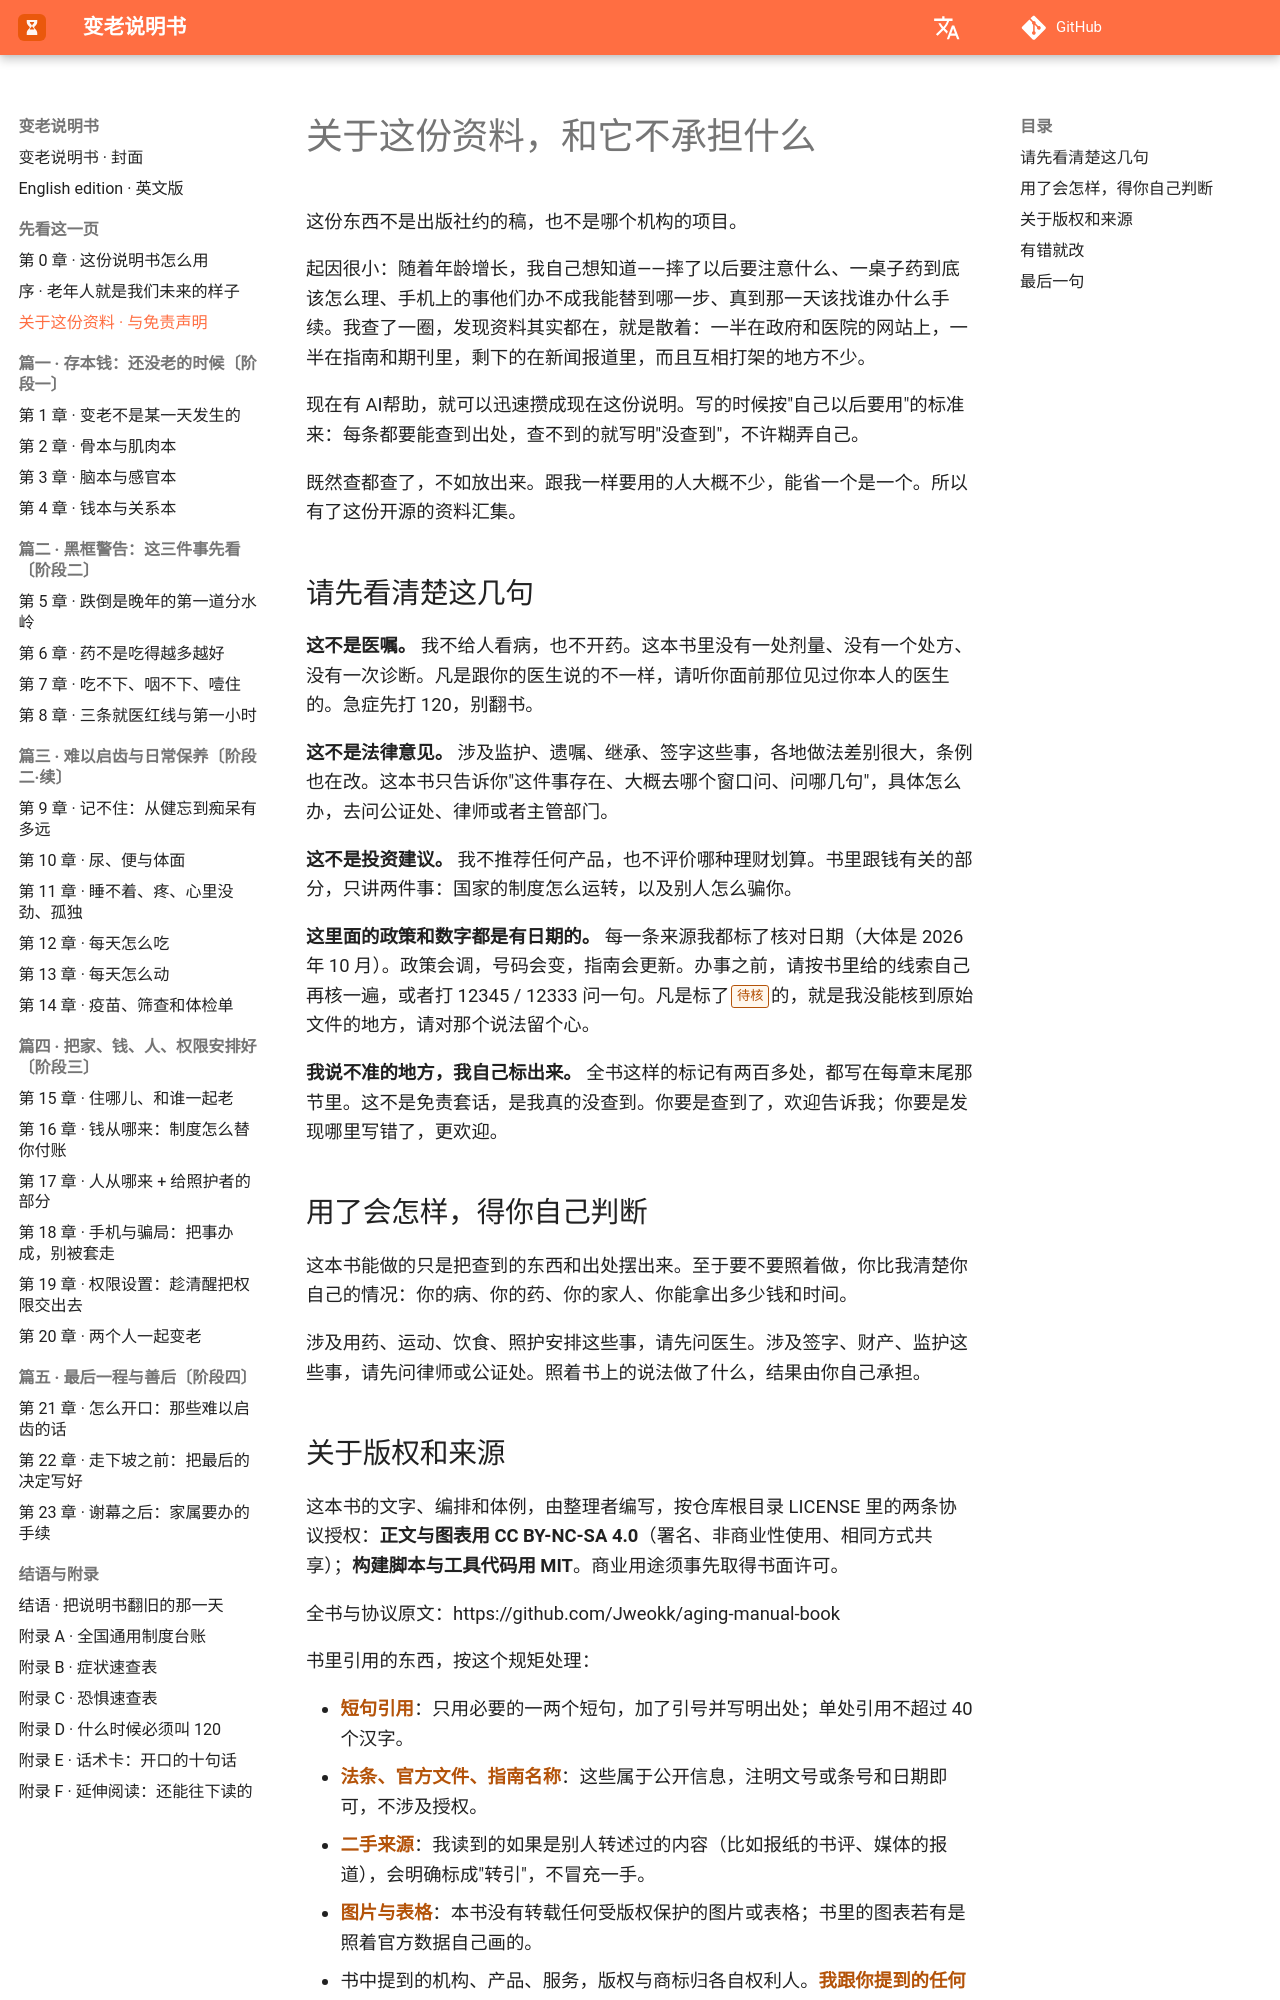

repository: Jweokk/aging-manual-book · page: 03-关于这份资料与免责声明/index.html · generator: mkdocs

# 关于这份资料，和它不承担什么

这份东西不是出版社约的稿，也不是哪个机构的项目。

起因很小：随着年龄增长，我自己想知道——摔了以后要注意什么、一桌子药到底该怎么理、手机上的事他们办不成我能替到哪一步、真到那一天该找谁办什么手续。我查了一圈，发现资料其实都在，就是散着：一半在政府和医院的网站上，一半在指南和期刊里，剩下的在新闻报道里，而且互相打架的地方不少。

现在有 AI帮助，就可以迅速攒成现在这份说明。写的时候按"自己以后要用"的标准来：每条都要能查到出处，查不到的就写明"没查到"，不许糊弄自己。

既然查都查了，不如放出来。跟我一样要用的人大概不少，能省一个是一个。所以有了这份开源的资料汇集。

## 请先看清楚这几句

**这不是医嘱。** 我不给人看病，也不开药。这本书里没有一处剂量、没有一个处方、没有一次诊断。凡是跟你的医生说的不一样，请听你面前那位见过你本人的医生的。急症先打 120，别翻书。

**这不是法律意见。** 涉及监护、遗嘱、继承、签字这些事，各地做法差别很大，条例也在改。这本书只告诉你"这件事存在、大概去哪个窗口问、问哪几句"，具体怎么办，去问公证处、律师或者主管部门。

**这不是投资建议。** 我不推荐任何产品，也不评价哪种理财划算。书里跟钱有关的部分，只讲两件事：国家的制度怎么运转，以及别人怎么骗你。

**这里面的政策和数字都是有日期的。** 每一条来源我都标了核对日期（大体是 2026 年 10 月）。政策会调，号码会变，指南会更新。办事之前，请按书里给的线索自己再核一遍，或者打 12345 / 12333 问一句。凡是标了〔待核〕的，就是我没能核到原始文件的地方，请对那个说法留个心。

**我说不准的地方，我自己标出来。** 全书这样的标记有两百多处，都写在每章末尾那节里。这不是免责套话，是我真的没查到。你要是查到了，欢迎告诉我；你要是发现哪里写错了，更欢迎。

## 用了会怎样，得你自己判断

这本书能做的只是把查到的东西和出处摆出来。至于要不要照着做，你比我清楚你自己的情况：你的病、你的药、你的家人、你能拿出多少钱和时间。

涉及用药、运动、饮食、照护安排这些事，请先问医生。涉及签字、财产、监护这些事，请先问律师或公证处。照着书上的说法做了什么，结果由你自己承担。
